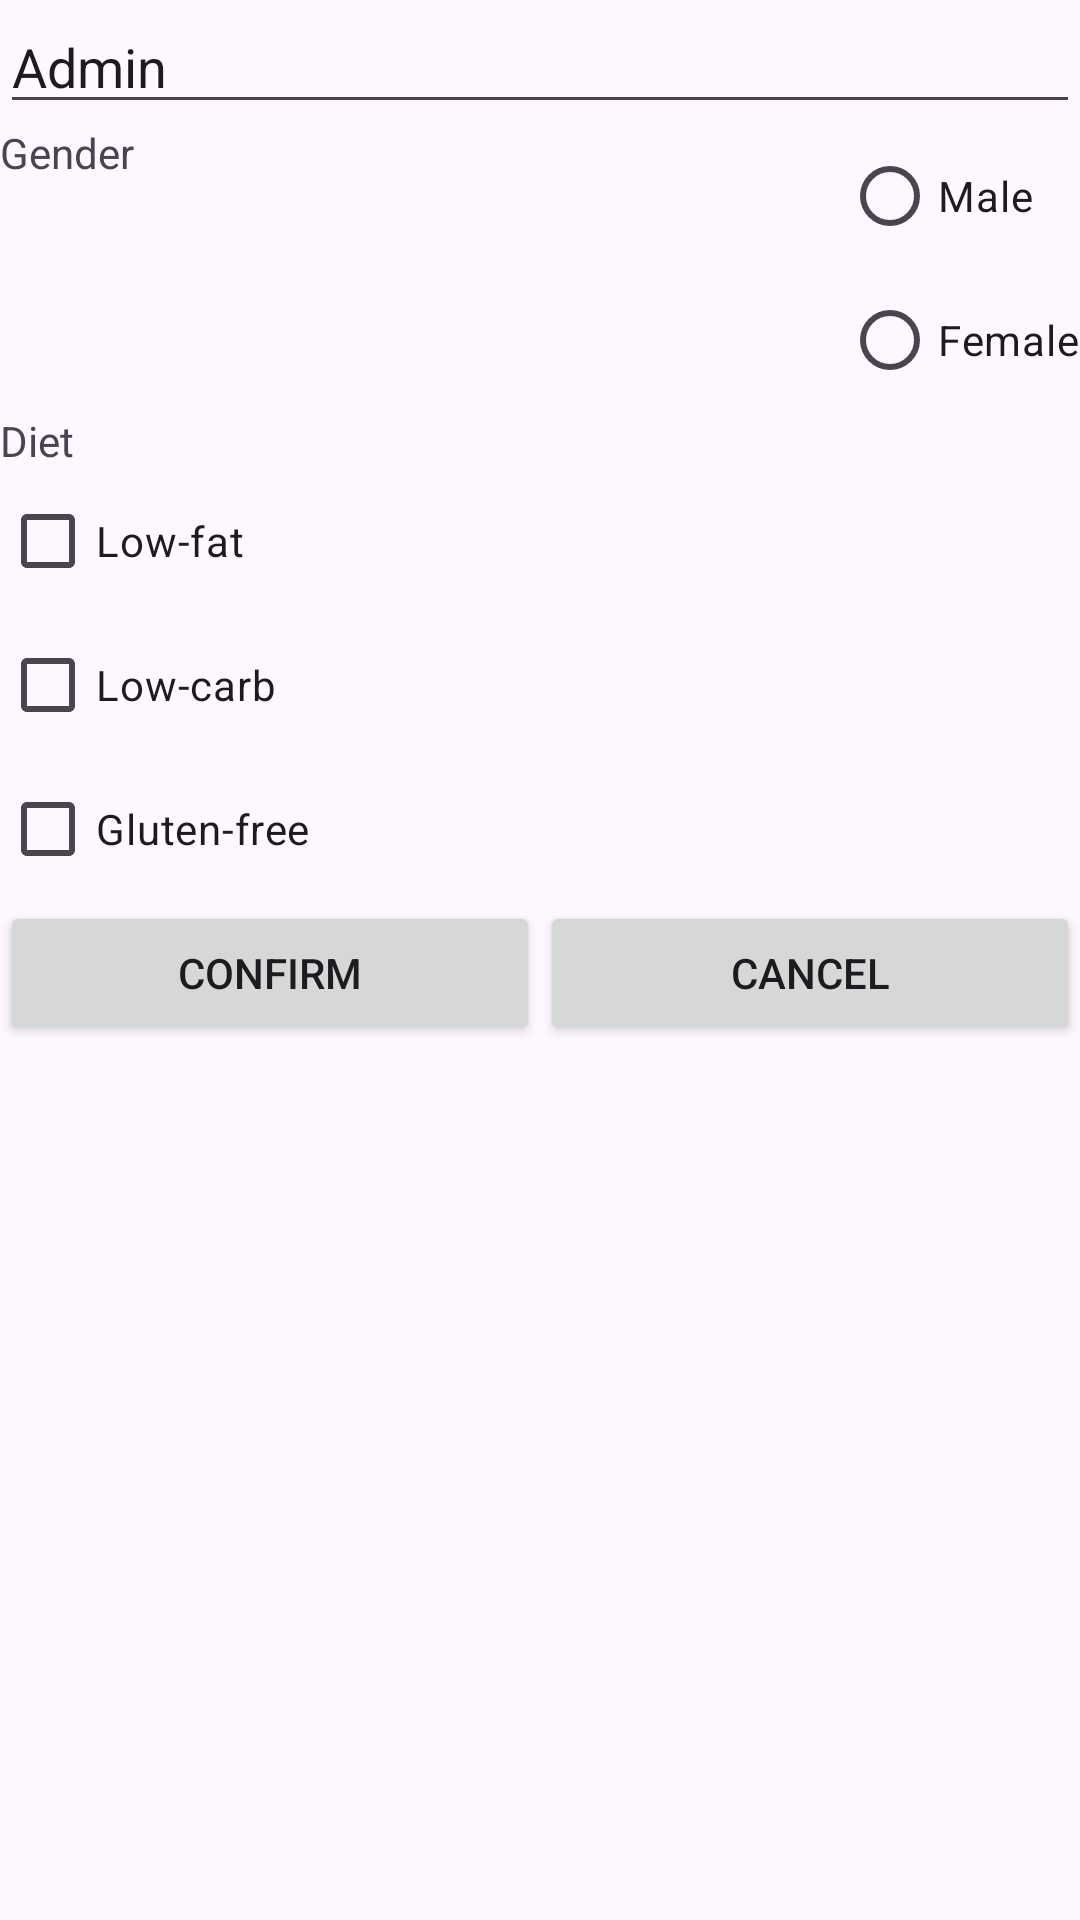

Produce the Android XML layout that renders to this screen, including the resource entries it uses.
<!-- AndroidManifest.xml: application theme Theme.Atividade_Avaliativa -->
<!-- res/layout/activity_configurar.xml -->
<?xml version="1.0" encoding="utf-8"?>
<LinearLayout xmlns:android="http://schemas.android.com/apk/res/android"
    xmlns:app="http://schemas.android.com/apk/res-auto"
    xmlns:tools="http://schemas.android.com/tools"
    android:id="@+id/main"
    android:layout_width="match_parent"
    android:layout_height="match_parent"
    android:orientation="vertical"
    tools:context=".ConfigurarActivity" >

    <EditText
        android:id="@+id/name_edit"
        android:layout_width="match_parent"
        android:layout_height="wrap_content"
        android:ems="10"
        android:inputType="text"
        android:text="@string/name_editTxt" />

    <LinearLayout
        android:layout_width="match_parent"
        android:layout_height="wrap_content"
        android:orientation="horizontal">

        <TextView
            android:id="@+id/name_Txt"
            android:layout_width="wrap_content"
            android:layout_height="wrap_content"
            android:layout_weight="1"
            android:text="@string/sexto_txt" />

        <RadioGroup
            android:id="@+id/sexo_radioGrp"
            android:layout_width="wrap_content"
            android:layout_height="wrap_content">

            <RadioButton
                android:id="@+id/male_btn"
                android:layout_width="match_parent"
                android:layout_height="wrap_content"
                android:text="@string/male_radiobtn" />

            <RadioButton
                android:id="@+id/female_btn"
                android:layout_width="match_parent"
                android:layout_height="wrap_content"
                android:text="@string/female_radioBtn" />
        </RadioGroup>

    </LinearLayout>

    <TextView
        android:id="@+id/textView2"
        android:layout_width="match_parent"
        android:layout_height="wrap_content"
        android:text="@string/dieta_txt" />

    <CheckBox
        android:id="@+id/hipolip_checkbox"
        android:layout_width="match_parent"
        android:layout_height="wrap_content"
        android:text="@string/hipolipidia_checkBx" />

    <CheckBox
        android:id="@+id/hipoglici_checkbox"
        android:layout_width="match_parent"
        android:layout_height="wrap_content"
        android:text="@string/hipoglicidica_checkBx" />

    <CheckBox
        android:id="@+id/semglutenn_checkbox"
        android:layout_width="match_parent"
        android:layout_height="wrap_content"
        android:text="@string/semglutem_checkBx" />

    <LinearLayout
        android:layout_width="match_parent"
        android:layout_height="match_parent"
        android:orientation="horizontal">

        <Button
            android:id="@+id/confirmar_id"
            android:layout_width="wrap_content"
            android:layout_height="wrap_content"
            android:layout_weight="1"
            android:text="@string/confirmar_btn" />

        <Button
            android:id="@+id/cancelar_id"
            android:layout_width="wrap_content"
            android:layout_height="wrap_content"
            android:layout_weight="1"
            android:text="@string/cancelar_btn" />
    </LinearLayout>

</LinearLayout>
<!-- resources referenced by this layout -->
<resources>
  <string name="cancelar_btn">Cancel</string>
  <string name="confirmar_btn">Confirm</string>
  <string name="dieta_txt">Diet</string>
  <string name="female_radioBtn">Female</string>
  <string name="hipoglicidica_checkBx">Low-carb</string>
  <string name="hipolipidia_checkBx">Low-fat</string>
  <string name="male_radiobtn">Male</string>
  <string name="name_editTxt">Admin</string>
  <string name="semglutem_checkBx">Gluten-free</string>
  <string name="sexto_txt">Gender</string>
  <style name="Theme.Atividade_Avaliativa" parent="Base.Theme.Atividade_Avaliativa" />
  <style name="Base.Theme.Atividade_Avaliativa" parent="Theme.Material3.DayNight.NoActionBar">
          
          
      </style>
</resources>
